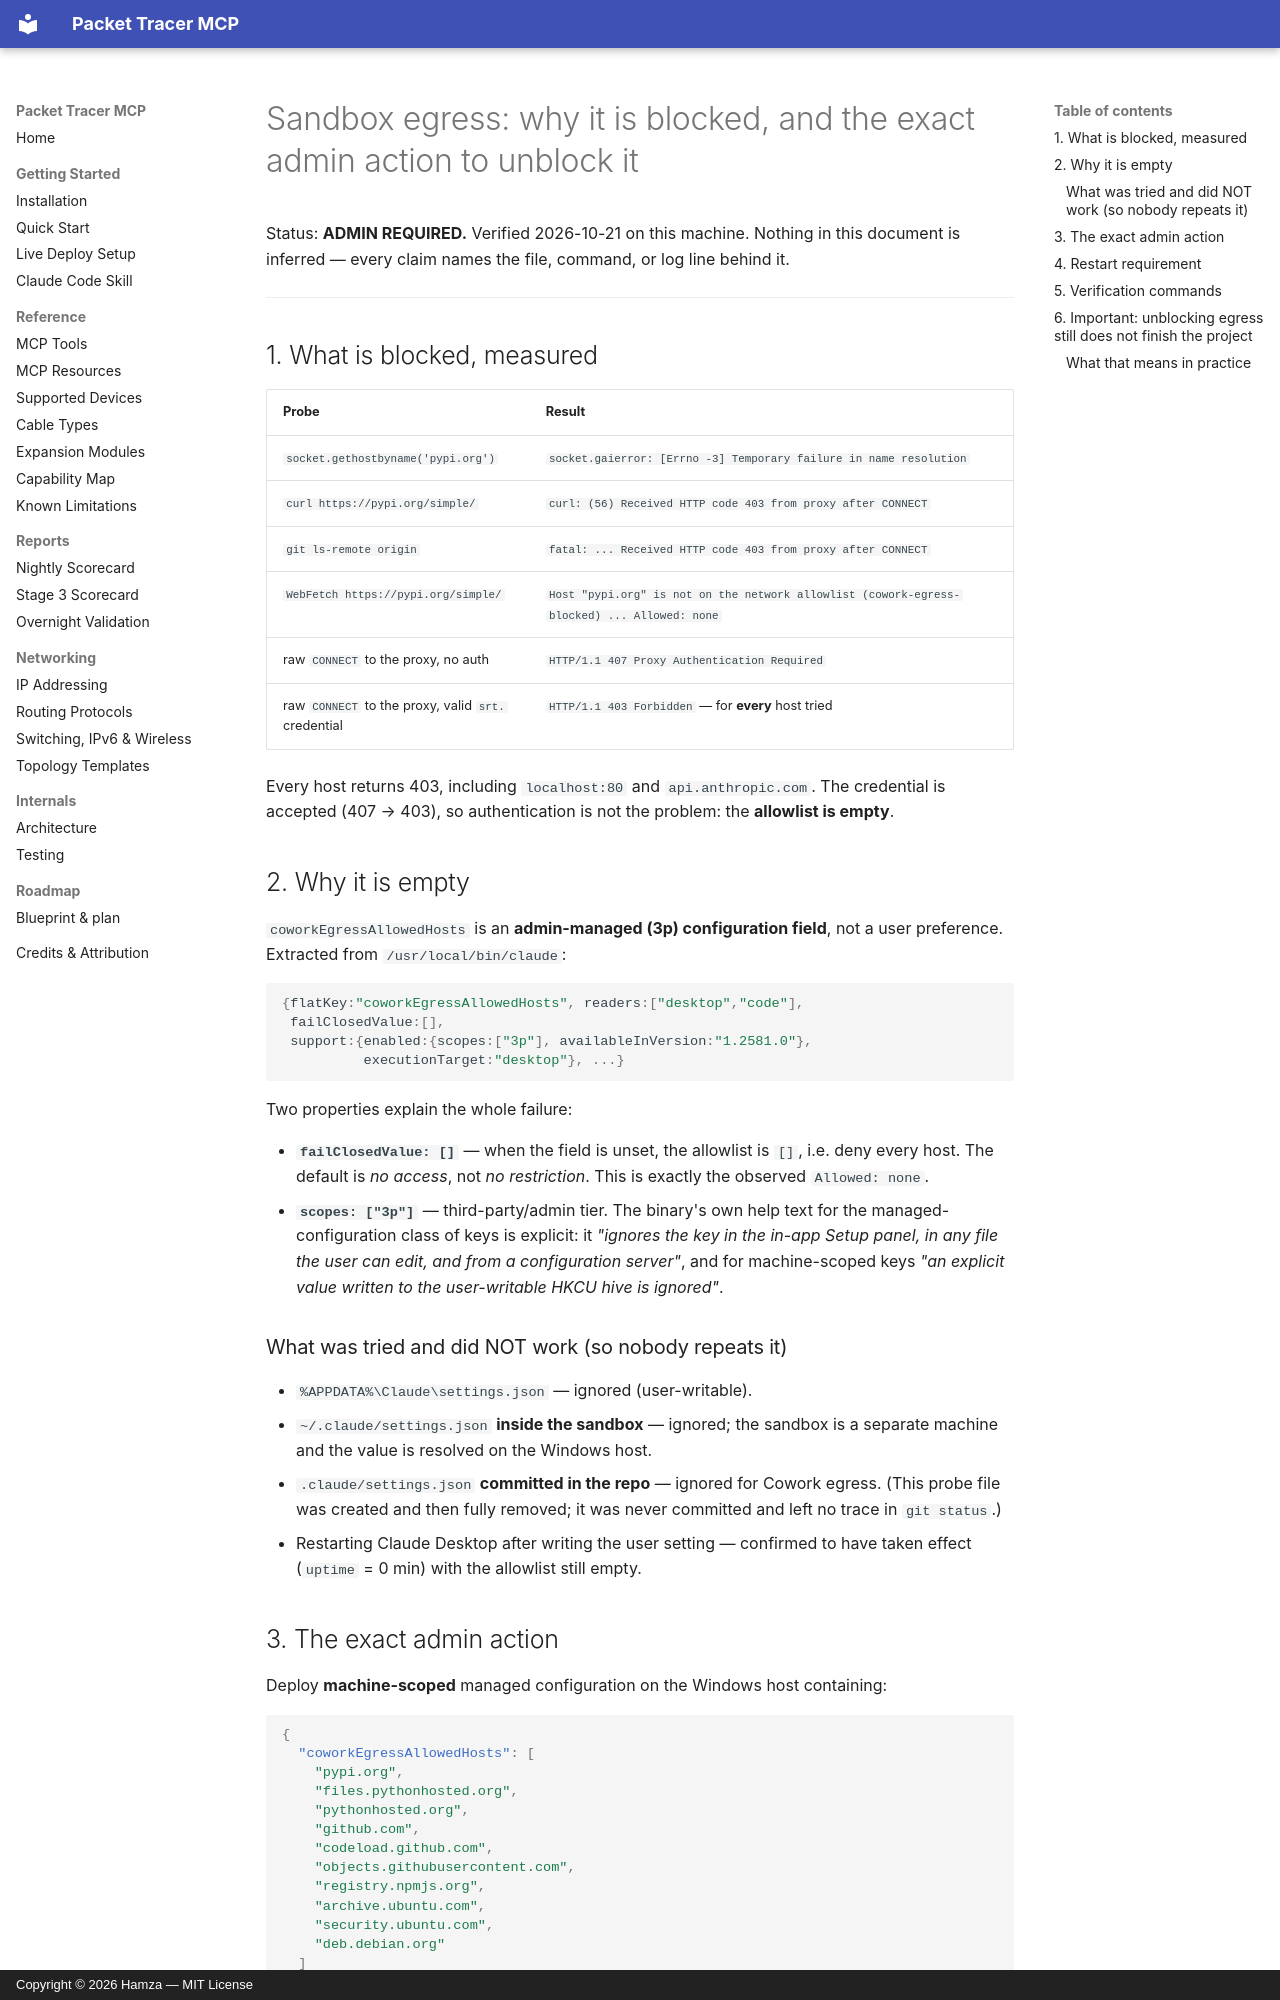

repository: HamzaNinjaCoder1/Havyn · page: reports/sandbox-egress-admin-handoff/index.html · generator: mkdocs · copyright: Copyright © 2026 Hamza — MIT License

# Sandbox egress: why it is blocked, and the exact admin action to unblock it

Status: **ADMIN REQUIRED.** Verified 2026-10-21 on this machine. Nothing in this
document is inferred — every claim names the file, command, or log line behind it.

---

## 1. What is blocked, measured

| Probe | Result |
| --- | --- |
| `socket.gethostbyname('pypi.org')` | `socket.gaierror: [Errno -3] Temporary failure in name resolution` |
| `curl https://pypi.org/simple/` | `curl: (56) Received HTTP code 403 from proxy after CONNECT` |
| `git ls-remote origin` | `fatal: ... Received HTTP code 403 from proxy after CONNECT` |
| `WebFetch https://pypi.org/simple/` | `Host "pypi.org" is not on the network allowlist (cowork-egress-blocked) ... Allowed: none` |
| raw `CONNECT` to the proxy, no auth | `HTTP/1.1 407 Proxy Authentication Required` |
| raw `CONNECT` to the proxy, valid `srt.` credential | `HTTP/1.1 403 Forbidden` — for **every** host tried |

Every host returns 403, including `localhost:80` and `api.anthropic.com`. The
credential is accepted (407 → 403), so authentication is not the problem: the
**allowlist is empty**.

## 2. Why it is empty

`coworkEgressAllowedHosts` is an **admin-managed (3p) configuration field**, not a
user preference. Extracted from `/usr/local/bin/claude`:

```js
{flatKey:"coworkEgressAllowedHosts", readers:["desktop","code"],
 failClosedValue:[],
 support:{enabled:{scopes:["3p"], availableInVersion:"1.2581.0"},
          executionTarget:"desktop"}, ...}
```

Two properties explain the whole failure:

- **`failClosedValue: []`** — when the field is unset, the allowlist is `[]`,
  i.e. deny every host. The default is *no access*, not *no restriction*. This is
  exactly the observed `Allowed: none`.
- **`scopes: ["3p"]`** — third-party/admin tier. The binary's own help text for
  the managed-configuration class of keys is explicit: it *"ignores the key in the
  in-app Setup panel, in any file the user can edit, and from a configuration
  server"*, and for machine-scoped keys *"an explicit value written to the
  user-writable HKCU hive is ignored"*.

### What was tried and did NOT work (so nobody repeats it)

- `%APPDATA%\Claude\settings.json` — ignored (user-writable).
- `~/.claude/settings.json` **inside the sandbox** — ignored; the sandbox is a
  separate machine and the value is resolved on the Windows host.
- `.claude/settings.json` **committed in the repo** — ignored for Cowork egress.
  (This probe file was created and then fully removed; it was never committed and
  left no trace in `git status`.)
- Restarting Claude Desktop after writing the user setting — confirmed to have
  taken effect (`uptime` = 0 min) with the allowlist still empty.
